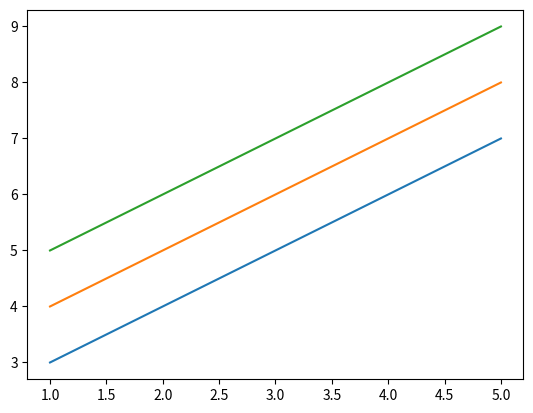

This figure's Python source:
import numpy as np
import matplotlib.pyplot as plt

a= np.array([1,2,3,4,5])
b= np.array([2,3,4,5,6])

for i in range(3):
    b = b+1
    plt.plot(a,b)
plt.show()